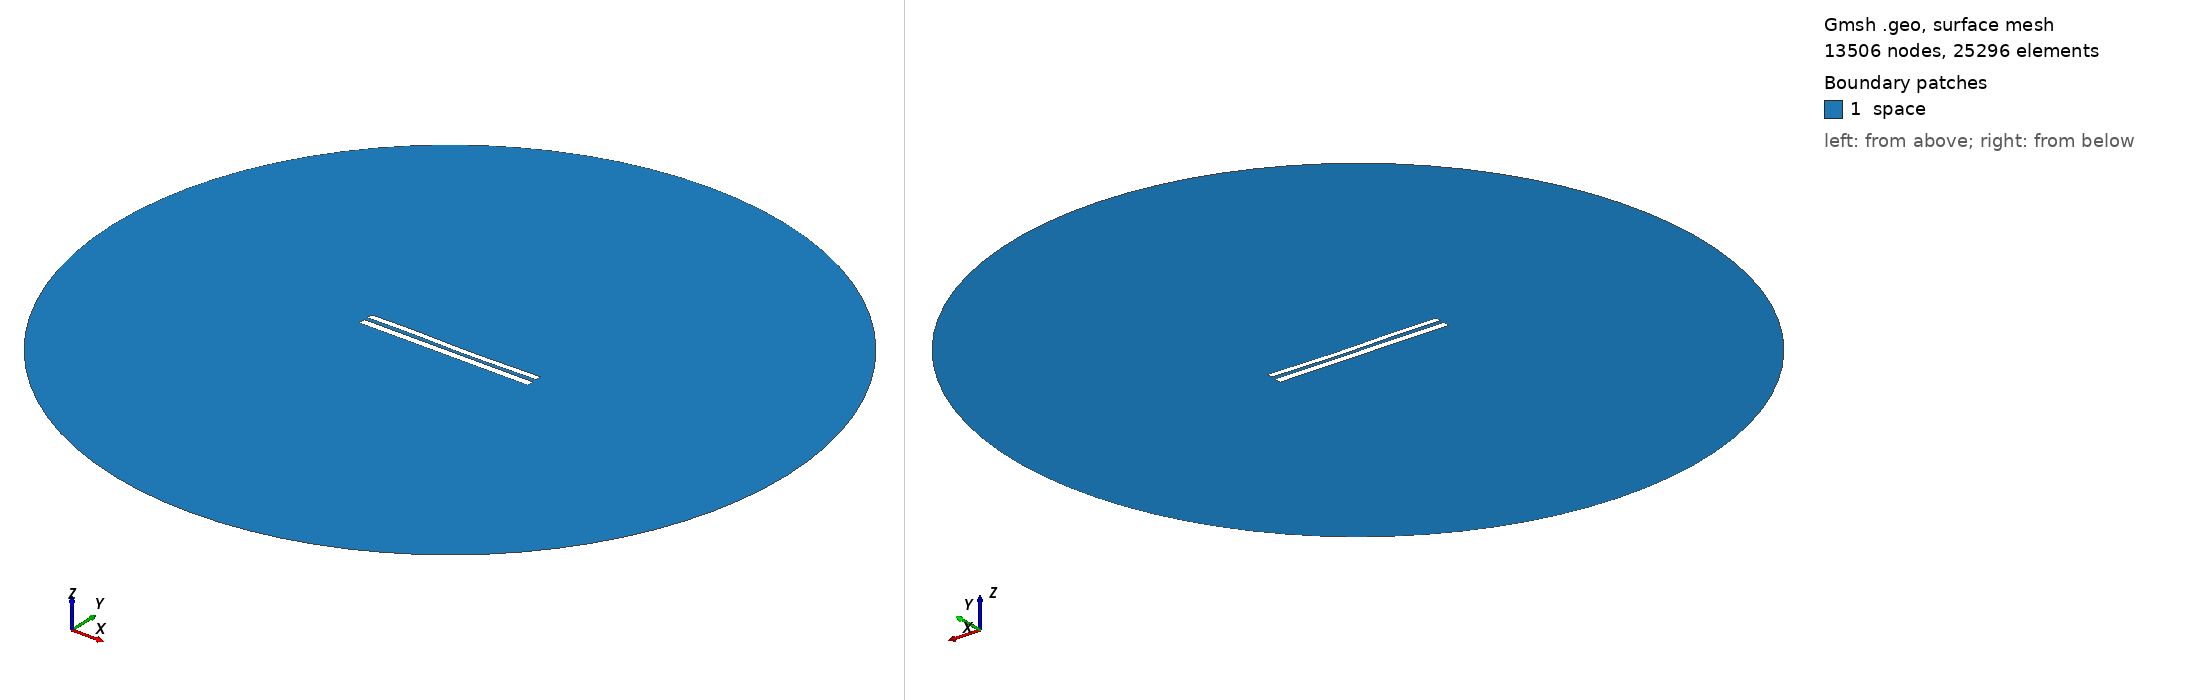

Gmsh geometry script, surface-meshed: 13506 nodes, 25296 surface elements. Boundary patches (legend numbers): 1 space. Left view from above one corner, right view from below the opposite corner. Legend entries are the model's physical surfaces. The drawing asked Gmsh for element sizes between 1% and 20% of the model's largest extent; the script's own settings can give other sizes.

=== 8274.geo (drawn) ===
//---------------------------------------
// Geometry kernel
//---------------------------------------

SetFactory("OpenCASCADE");



//---------------------------------------
// Parameters of the geometry
//---------------------------------------

// Overetch of the upper plate
overetch = 0.25;

// Distance between the plates
distance = 2.25;

// Discretization over the x axis (for the deformation)
nx = 50; 

// Length of the plate
L = 100 - overetch; 

// Number of modes
n = 4; 

// 1st mode coefficient
coeff(1) = -0.075;
beta(1) = 0.596864 * 3.1415926535 / L;

// 2nd mode coefficient
coeff(2) = -0.15;
beta(2) = 1.49418 * 3.1415926535 / L;

// 3rd mode coefficient
coeff(3) = 0.15;
beta(3) = 2.50025 * 3.1415926535 / L;

// 4th mode coefficient
coeff(4) = 0.07499999999999998;
beta(4) = 3.49999 * 3.1415926535 / L;



//---------------------------------------
// Upper plate (deformed rectangle)
//---------------------------------------

// Coordiantes of the upper plate
xmin = -50;
xmax = 50 - overetch;

// Height of the upper plate
yheight = 4 - 2 * overetch;

// Indexes of the points
UpperID[] = {};
LowerID[] = {};
LeftID[] = {};
RightID[] = {};

// Point index
p = 1;

// Horizontal edges
For i In {1:nx}
    x = xmin + (i-1)*(xmax - xmin)/(nx-1);

    y_bottom = distance / 2 + overetch;
    For j In {1:n}
        C = (Cosh(beta(j)*L) + Cos(beta(j)*L)) / (Sinh(beta(j)*L) + Sin(beta(j)*L));
        y_bottom  = y_bottom + coeff(j) * (Cosh(beta(j)*(x+50)) - Cos(beta(j)*(x+50)) - C * (Sinh(beta(j)*(x+50)) - Sin(beta(j)*(x+50))));
    EndFor

    y_top = y_bottom + yheight;

    Point(p) = {x, y_top, 0, 1.0};
    UpperID[i] = p;
    p = p + 1;

    Point(p) = {x, y_bottom, 0, 1.0};
    LowerID[i] = p;
    p = p + 1;
EndFor

// Create point lists
UpperPts[] = {}; LowerPts[] = {};
For i In {1:nx}
  UpperPts[] += {UpperID[i]};
  LowerPts[] += {LowerID[i]};
EndFor

// Build splines
Spline(1) = {UpperPts[]};
Spline(2) = {LowerPts[]};
Line(3) = {LowerPts[nx-1], UpperPts[nx-1]};
Line(4) = {LowerPts[0], UpperPts[0]};

// Build the plane surface
Curve Loop(1) = {2, 3, -1, -4};
Plane Surface(1) = {1};



//---------------------------------------
// Lower plate (rectangle)
//---------------------------------------

// Vertices
Point(1001) = {-50, -1, 0, 1.0};
Point(1002) = { 50, -1, 0, 1.0};
Point(1003) = { 50,  -5, 0, 1.0};
Point(1004) = {-50,  -5, 0, 1.0};

// Edges
Line(5) = {1001, 1002};
Line(6) = {1002, 1003};
Line(7) = {1003, 1004};
Line(8) = {1004, 1001};

// Plane surface
Line Loop(2) = {5, 6, 7, 8};
Plane Surface(2) = {2}; 



//---------------------------------------
// Outer (fictious) boundary
//---------------------------------------

// Points
Point(1005) = {0, 0, 0};       // Center
Point(1006) = {200, 0, 0};     // Start point
Point(1007) = {0, 200, 0};     // 90 degrees
Point(1008) = {-200, 0, 0};    // 180 degrees
Point(1009) = {0, -200, 0};    // 270 degrees

// Circle arcs (each needs start, center, end)
Circle(9) = {1006, 1005, 1007};
Circle(10) = {1007, 1005, 1008};
Circle(11) = {1008, 1005, 1009};
Circle(12) = {1009, 1005, 1006};

// Plane surface for the entire domain
Curve Loop(3) = {9, 10, 11, 12};
Surface(3) = {3};

// Subtract the plates from the whole domain to obtain the actual domain where we want to solve the equations
BooleanDifference{ Surface{3}; Delete; }{ Surface{1}; Surface{2}; Delete; }




//---------------------------------------
// Transfinite Lines/Curves
//---------------------------------------

// Set the number of points on the boundaries
r = 7;

// Plates
Transfinite Curve {1, 2} = 50*r Using Progression 1;
Transfinite Curve {3, 4} = 2*r Using Progression 1;
Transfinite Line {5, 7} = 50*r Using Progression 1;
Transfinite Line {6, 8} = 2*r Using Progression 1;

// Outer boundary
Transfinite Line {9, 10, 11, 12} = 20 Using Progression 1;



//---------------------------------------
// Physical groups
//---------------------------------------                

// Physical curves (boundaries)
Physical Line("force_segment", 10) = {2};
Physical Line("upper_plate", 11) = {1, 3, 4};
Physical Line("lower_plate", 12) = {5, 6, 7, 8};
Physical Line("boundary", 20) = {9, 10, 11, 12};

// Physical Surfaces
Physical Surface("space", 30) = {3};



//---------------------------------------
// 6. Generate the Mesh
//---------------------------------------

// 2D mesh generation
Mesh 2;
